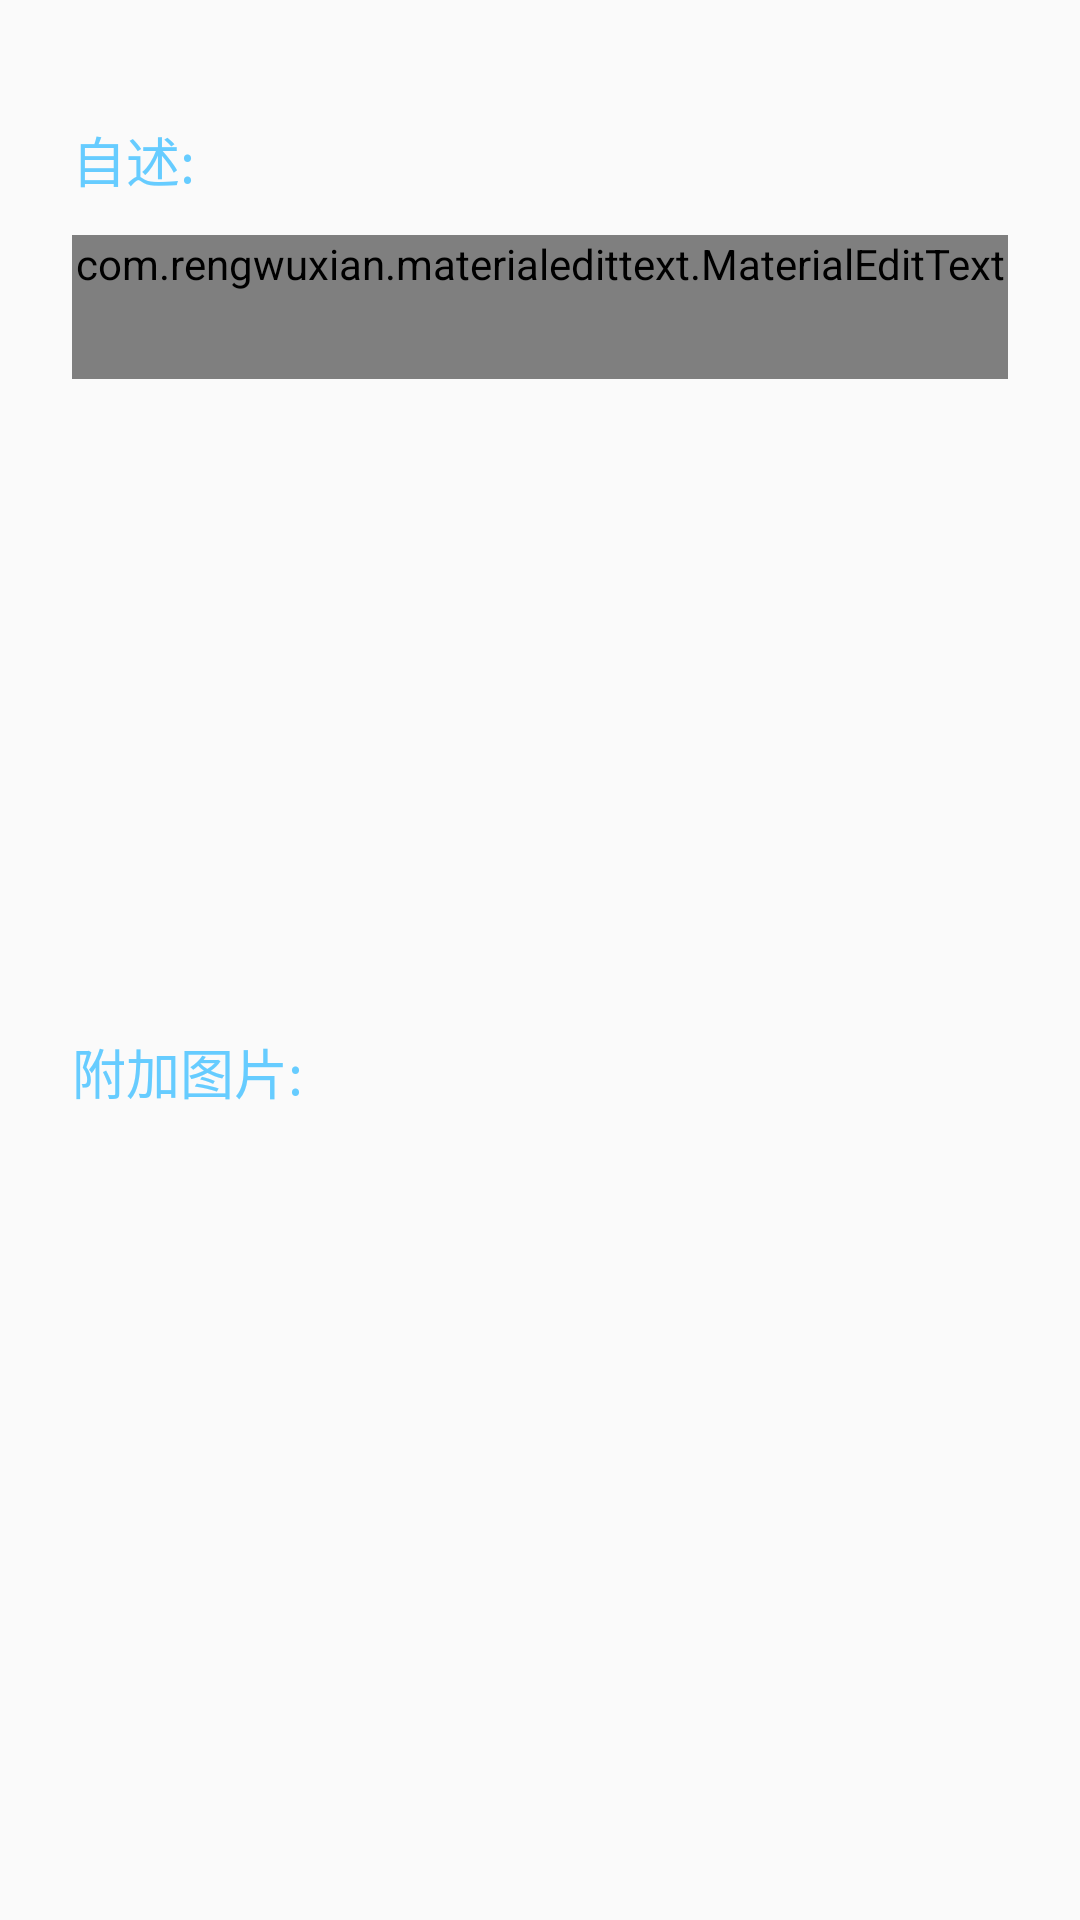

Here is an Android app screen rendered from its layout file. Give the layout XML and the strings, colors and styles it references.
<!-- AndroidManifest.xml: application theme AppTheme -->
<!-- res/layout/activity_upload_ehr.xml -->
<LinearLayout xmlns:android="http://schemas.android.com/apk/res/android"
                xmlns:tools="http://schemas.android.com/tools"
                xmlns:app="http://schemas.android.com/apk/res-auto"
                android:layout_width="match_parent"
                android:layout_height="match_parent"
                android:orientation="vertical"
                android:paddingLeft="@dimen/activity_horizontal_margin"
                android:paddingRight="@dimen/activity_horizontal_margin"
                android:paddingTop="@dimen/activity_vertical_margin"
                android:paddingBottom="@dimen/activity_vertical_margin"
                tools:context="com.jiayusoft.mobile.shengli.emr.community.selfupload.mydescribe.UploadMyDescribeActivity">
    <LinearLayout
        android:layout_width="match_parent"
        android:layout_height="0dp"
        android:layout_weight="1"
        android:orientation="vertical">
        <TextView
            android:id="@+id/self_title"
            android:layout_width="match_parent"
            android:layout_height="wrap_content"
            android:layout_marginTop="@dimen/activity_horizontal_margin"
            android:text="@string/self_describe"
            android:textColor="@color/uploadtitle"
            android:padding="@dimen/activity_view_padding"
            android:textSize="18sp"/>
        <com.rengwuxian.materialedittext.MaterialEditText
            android:id="@+id/self_describe"
            style="@style/one_line_material"
            app:baseColor="@color/material_base_color"
            app:primaryColor="@color/material_primary_green"
            app:maxCharacters="200"
            app:floatingLabel="highlight"/>
    </LinearLayout>
    <LinearLayout
        android:layout_width="match_parent"
        android:layout_height="0dp"
        android:layout_weight="1"
        android:orientation="vertical">
        <TextView
            android:id="@+id/photo_title"
            android:layout_width="match_parent"
            android:layout_height="wrap_content"
            android:layout_marginTop="@dimen/activity_horizontal_margin"
            android:layout_marginBottom="@dimen/activity_horizontal_margin"
            android:text="@string/self_photo"
            android:textColor="@color/uploadtitle"
            android:padding="@dimen/activity_view_padding"
            android:textSize="18sp"/>
        <GridView
            android:id="@+id/photo_gallery"
            android:layout_width="match_parent"
            android:layout_height="wrap_content"
            android:gravity="center"
            android:horizontalSpacing="4dip"
            android:numColumns="auto_fit"
            android:stretchMode="columnWidth"
            android:verticalSpacing="2dip"  />

    </LinearLayout>

</LinearLayout>
<!-- resources referenced by this layout -->
<resources>
  <color name="material_base_color">#0056d3</color>
  <color name="material_primary_green">#ff7bddab</color>
  <color name="uploadtitle">#66CCFF</color>
  <dimen name="activity_horizontal_margin">16dp</dimen>
  <dimen name="activity_vertical_margin">16dp</dimen>
  <dimen name="activity_view_padding">8dp</dimen>
  <string name="self_describe">自述:</string>
  <string name="self_photo">附加图片:</string>
  <style name="one_line_material">
          <item name="android:layout_marginLeft">8dp</item>
          <item name="android:layout_marginRight">8dp</item>
          <item name="android:layout_marginBottom">4dp</item>
          <item name="android:layout_marginTop">4dp</item>
          <item name="android:layout_width">match_parent</item>
          <item name="android:layout_height">wrap_content</item>
          <item name="android:minHeight">@dimen/minHeight</item>
      </style>
  <style name="AppTheme" parent="Theme.AppCompat.Light.DarkActionBar">
          
          
      </style>
  <dimen name="minHeight">48dp</dimen>
</resources>
